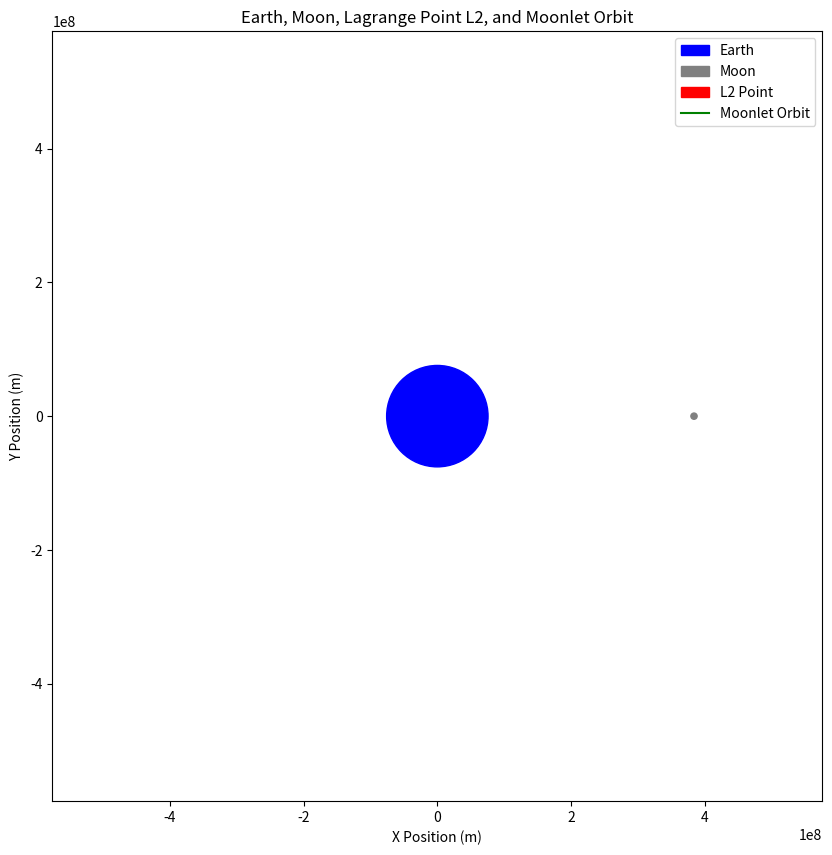

Python code for this plot:
import numpy as np
import matplotlib.pyplot as plt

# Constants
GRAVITATIONAL_CONSTANT = 6.67e-11
EARTH_MASS = 5.97e24
MOON_MASS = 7.35e22
EARTH_MOON_DISTANCE = 3.84e8

# Function to calculate Lagrange point L1
def lagrange_point_l2(moonlet_mass, distance_earth_moon):
    r_l2 = distance_earth_moon * ((EARTH_MASS + moonlet_mass) / (3 * MOON_MASS))**(1 / 3)
    return r_l2

# Function to calculate orbital parameters at Lagrange point L1
def calculate_orbital_parameters(moonlet_mass, distance_earth_moon):
    r_l2 = lagrange_point_l2(moonlet_mass, distance_earth_moon)

    omega = np.sqrt(GRAVITATIONAL_CONSTANT * (MOON_MASS + moonlet_mass) / r_l2**3)
    orbital_period = 2 * np.pi / omega
    orbital_speed = omega * r_l2

    return omega, orbital_period, orbital_speed, r_l2

# Example values
moonlet_mass = 1e18

# Calculate orbital parameters at Lagrange point L1
angular_velocity, period, speed, r_l2 = calculate_orbital_parameters(moonlet_mass, EARTH_MOON_DISTANCE)

# Plotting
fig, ax = plt.subplots(figsize=(10, 10))

# Plot the Earth
earth_circle = plt.Circle((0, 0), EARTH_MOON_DISTANCE / (5 * (1 + MOON_MASS / EARTH_MASS)), color='blue', label='Earth')
ax.add_patch(earth_circle)

# Plot the Moon
moon_circle = plt.Circle((EARTH_MOON_DISTANCE, 0), EARTH_MOON_DISTANCE / (1 + EARTH_MASS / MOON_MASS), color='gray', label='Moon')
ax.add_patch(moon_circle)

# Plot the Lagrange point L2
l1_point_size = 2e6
l1_point = plt.Circle((r_l2, 0), l1_point_size, color='red', label='L2 Point')
ax.add_patch(l1_point)

# Plot the moonlet orbiting around L1
theta = np.linspace(0, 2 * np.pi, 100)
moonlet_x = r_l2 * np.cos(theta)
moonlet_y = r_l2 * np.sin(theta)
moonlet = plt.plot(moonlet_x, moonlet_y, color='green', label='Moonlet Orbit')

# Set labels and legend
ax.set_xlim(-1.5 * EARTH_MOON_DISTANCE, 1.5 * EARTH_MOON_DISTANCE)
ax.set_ylim(-1.5 * EARTH_MOON_DISTANCE, 1.5 * EARTH_MOON_DISTANCE)
ax.set_xlabel('X Position (m)')
ax.set_ylabel('Y Position (m)')
ax.set_aspect('equal', 'box')
plt.title("Earth, Moon, Lagrange Point L2, and Moonlet Orbit")
plt.legend()
plt.show()
